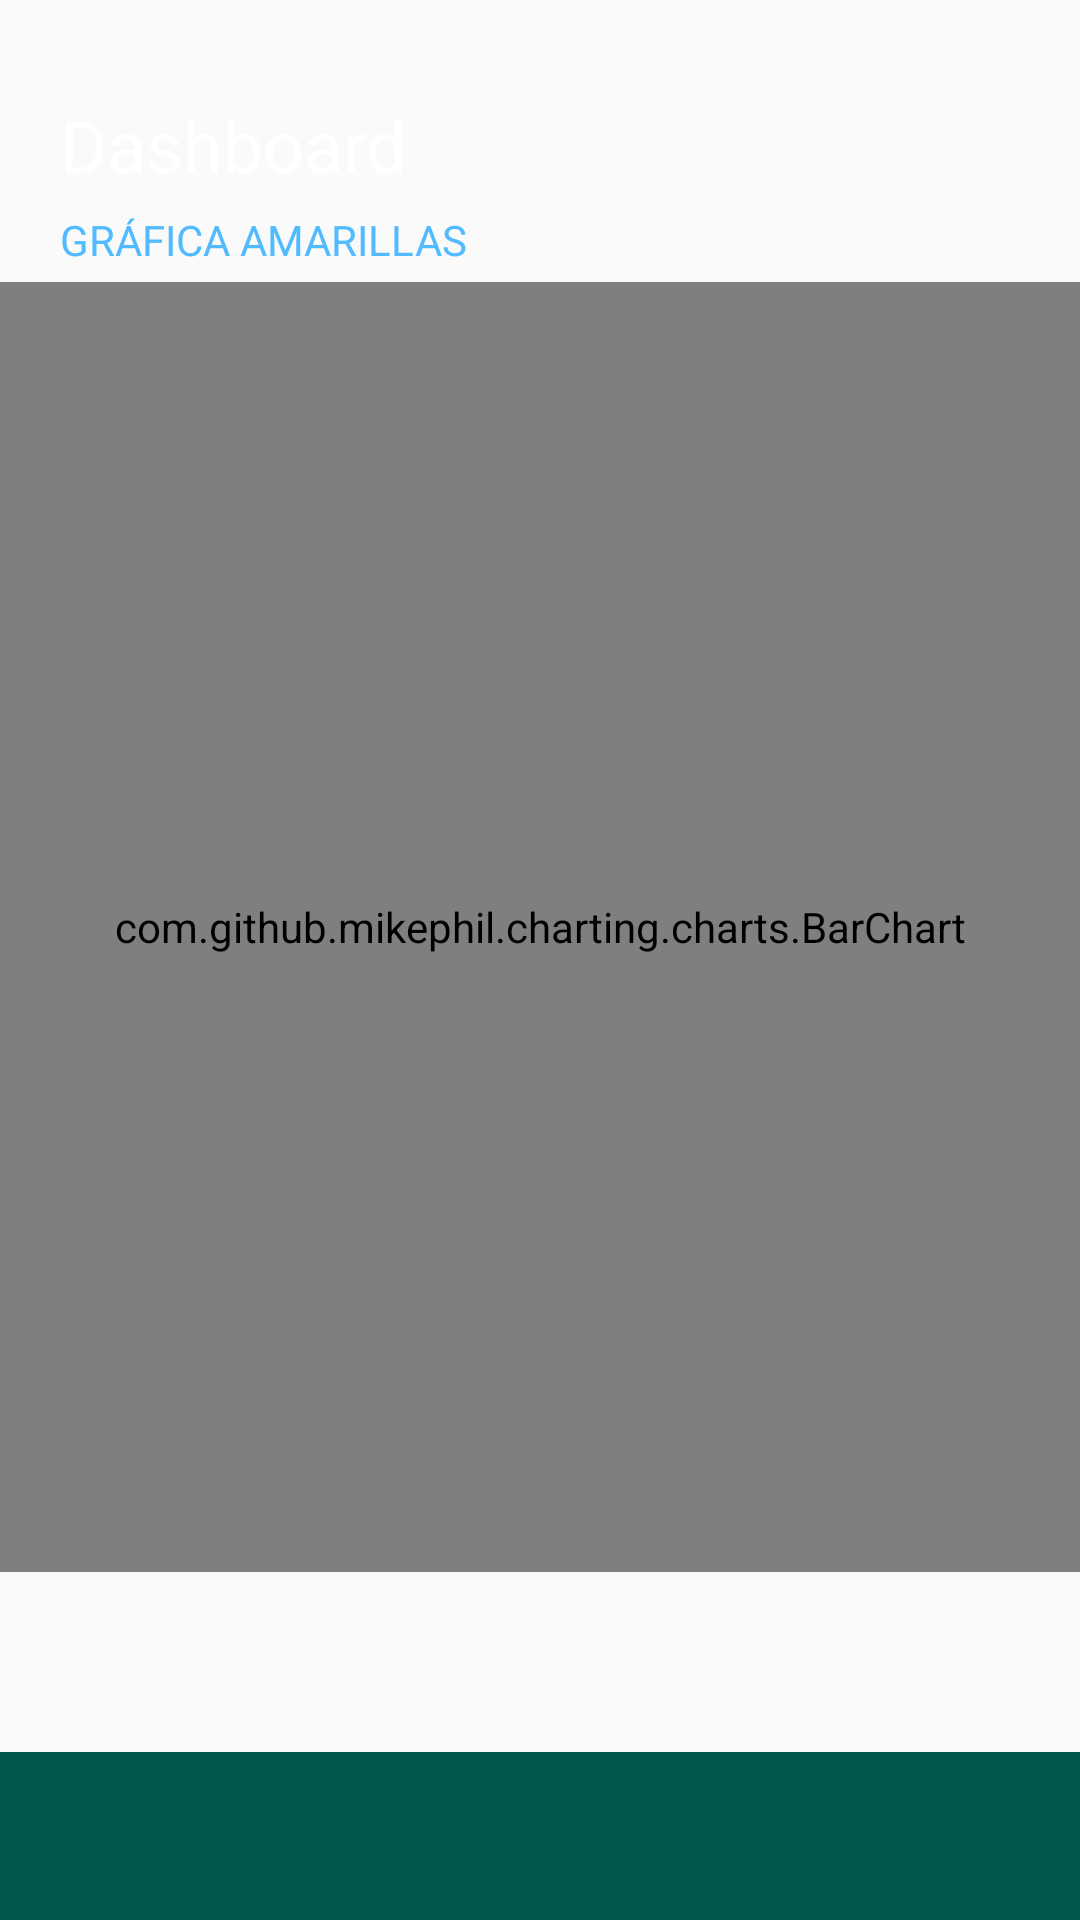

Reconstruct the res/layout file that produces this screen, plus the resources it refers to.
<!-- AndroidManifest.xml: application theme AppTheme -->
<!-- res/layout/amarillas_layout.xml -->
<?xml version="1.0" encoding="utf-8"?>
<RelativeLayout
    xmlns:android="http://schemas.android.com/apk/res/android"
    xmlns:tools="http://schemas.android.com/tools"
    xmlns:app="http://schemas.android.com/apk/res-auto"
    xmlns:card_view="http://schemas.android.com/apk/res-auto"
    android:orientation="vertical"
    android:layout_width="match_parent"
    android:layout_height="match_parent"
    tools:context="com.example.tfgfutbol.Activity.AmarillasActivity"
    android:background="@drawable/bgapps">
    <LinearLayout
        android:orientation="vertical"
        android:layout_width="match_parent"
        android:layout_height="wrap_content">

        <RelativeLayout
            android:orientation="vertical"
            android:layout_width="match_parent"
            android:layout_height="match_parent">

            <RelativeLayout
                android:layout_marginTop="32dp"
                android:layout_marginLeft="20dp"
                android:layout_marginRight="20dp"
                android:layout_width="match_parent"
                android:layout_height="wrap_content">

                <TextView
                    android:id="@+id/txtdashboard"
                    android:text="Dashboard"
                    android:textSize="24sp"
                    android:textColor="#FFFFFF"
                    android:layout_width="wrap_content"
                    android:layout_height="wrap_content">
                </TextView>
                <TextView
                    android:layout_marginTop="6dp"
                    android:layout_below="@id/txtdashboard"
                    android:text="GRÁFICA AMARILLAS"
                    android:textSize="14sp"
                    android:textColor="#52BAFF"
                    android:layout_width="wrap_content"
                    android:layout_height="wrap_content">
                </TextView>

                <ImageView
                    android:id="@+id/picturedashboard"
                    android:layout_alignParentRight="true"
                    android:layout_width="62dp"
                    android:layout_height="62dp">
                </ImageView>
            </RelativeLayout>
        </RelativeLayout>

        <com.github.mikephil.charting.charts.BarChart
            android:id="@+id/barchartamarillas"
            android:layout_width="match_parent"
            android:layout_height="430dp"
            android:layout_weight="1">

        </com.github.mikephil.charting.charts.BarChart>
    </LinearLayout>

    <include
        layout="@layout/toolbar"
        android:id="@+id/inferior"
        android:layout_width="match_parent"
        android:layout_height="?attr/actionBarSize"
        android:layout_alignParentBottom="true"></include>
</RelativeLayout>
<!-- res/layout/toolbar.xml (included above) -->
<?xml version="1.0" encoding="utf-8"?>
<androidx.appcompat.widget.Toolbar
    xmlns:android="http://schemas.android.com/apk/res/android"
    android:layout_width="match_parent"
    android:layout_height="?attr/actionBarSize"
    android:background="@color/colorPrimaryDark"
    android:id="@+id/toolbar">
</androidx.appcompat.widget.Toolbar>
<!-- resources referenced by this layout -->
<resources>
  <color name="colorPrimaryDark">#00574B</color>
  <style name="AppTheme" parent="Theme.AppCompat.Light.NoActionBar">
          
          <item name="colorPrimary">@color/colorPrimary</item>
          <item name="colorPrimaryDark">@color/colorPrimaryDark</item>
          <item name="colorAccent">@color/colorAccent</item>
      </style>
  <color name="colorPrimary">#008577</color>
  <color name="colorAccent">#D81B60</color>
</resources>
